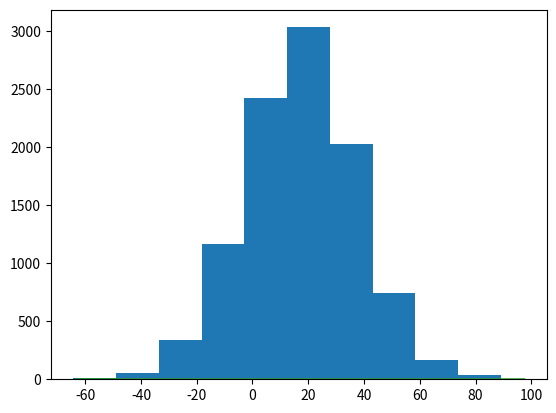

The script that saved this image:
import numpy as np
import matplotlib.pyplot as plt
from scipy.stats import norm

# Шаг 1: Допущение
X = np.random.normal(17, 20, 10000)  # Мы этого не знаем, это секрет, тссссс

# Шаг 2: Строим гистограмму
plt.hist(X)
plt.show()

# Шаг 3: Оцениваем мат.ожидание и дисперсию
# Мат.ожидание - используем выборочное среднее, см. уроки 1-2 темы 2 Стат.Методы
# Дисперсия - с помощью смещённой оценки дисперсии, см. там же
Mean = np.mean(X)
Var = np.var(X)
print(Mean, Var)

# Шаг 4: построим на одном графике гистограмму исходного набора данных
# и функцию плотности распределения с учётом оценённых значений параметров.
plt.hist(X, density=True, bins=30)

x_axis = np.arange(Mean - 4 * np.sqrt(Var), Mean + 4 * np.sqrt(Var), 0.01)  # ось Х
plt.plot(x_axis, norm.pdf(x_axis, Mean, np.sqrt(Var)))  # второй параметр - вероятность нормального распределения?
plt.show()
